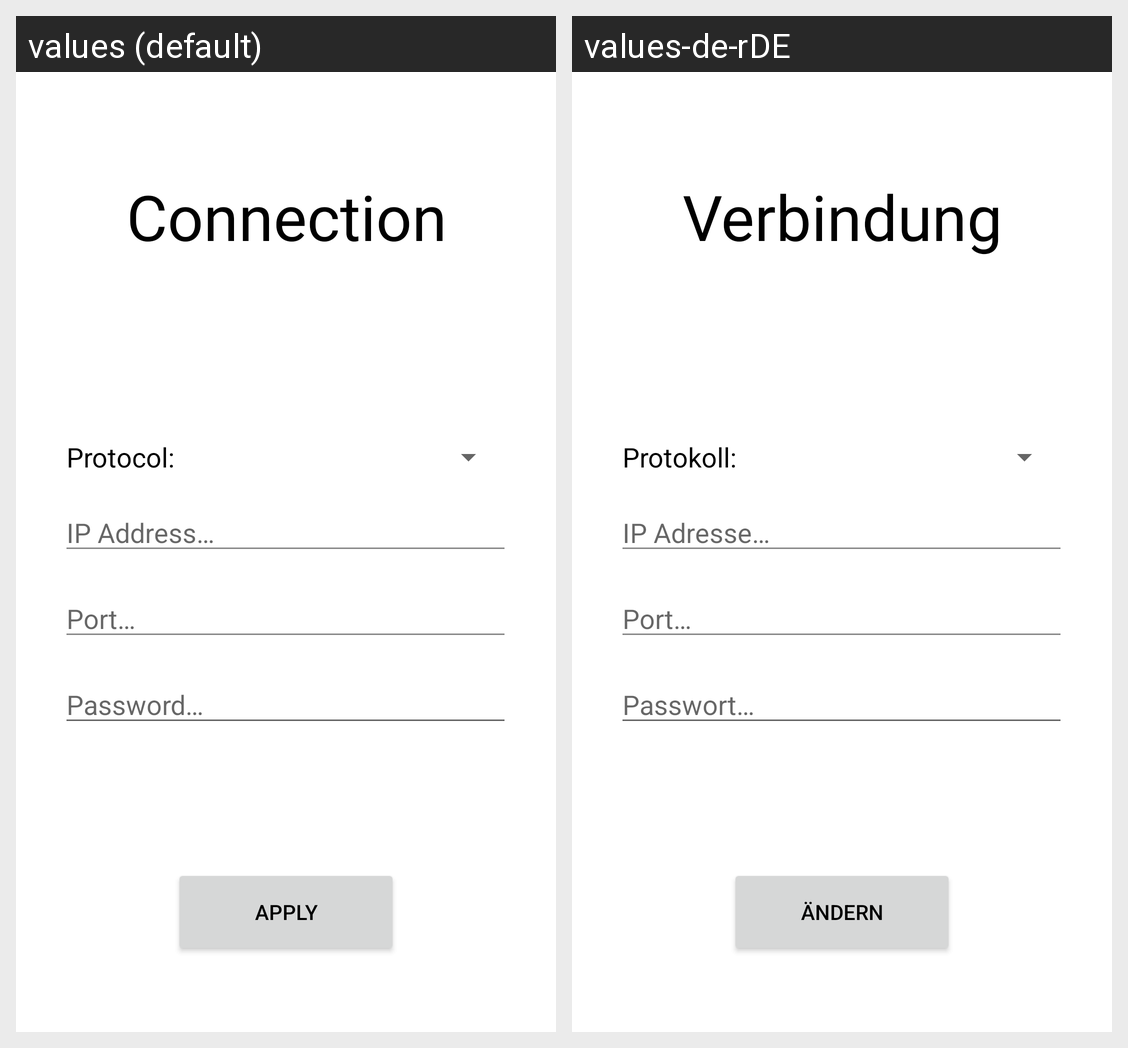

The same Android screen rendered under two of its app's locales, left to right. List the strings drawn on it with the default value and each locale's translation.
Android screen res/layout/activity_connection_settings.xml rendered under 2 locales, left to right: values (default), values-de-rDE. Device: Nexus 5 (rendered at 1080×1920; each locale shown at half size, 540×960, under a caption strip naming it); theme Theme.HBank.
Strings drawn on this screen, with the default value and each locale's value (text and hints the layout hard-codes, and strings that could not be matched under every locale, appear in the picture but are not listed):

apply
  values: Apply
  values-de-rDE: Ändern

ip_address_hint
  values: IP Address…
  values-de-rDE: IP Adresse…

port_hint
  values: Port…
  values-de-rDE: Port…

password_hint
  values: Password…
  values-de-rDE: Passwort…

protocol
  values: Protocol:
  values-de-rDE: Protokoll:

connection
  values: Connection
  values-de-rDE: Verbindung
